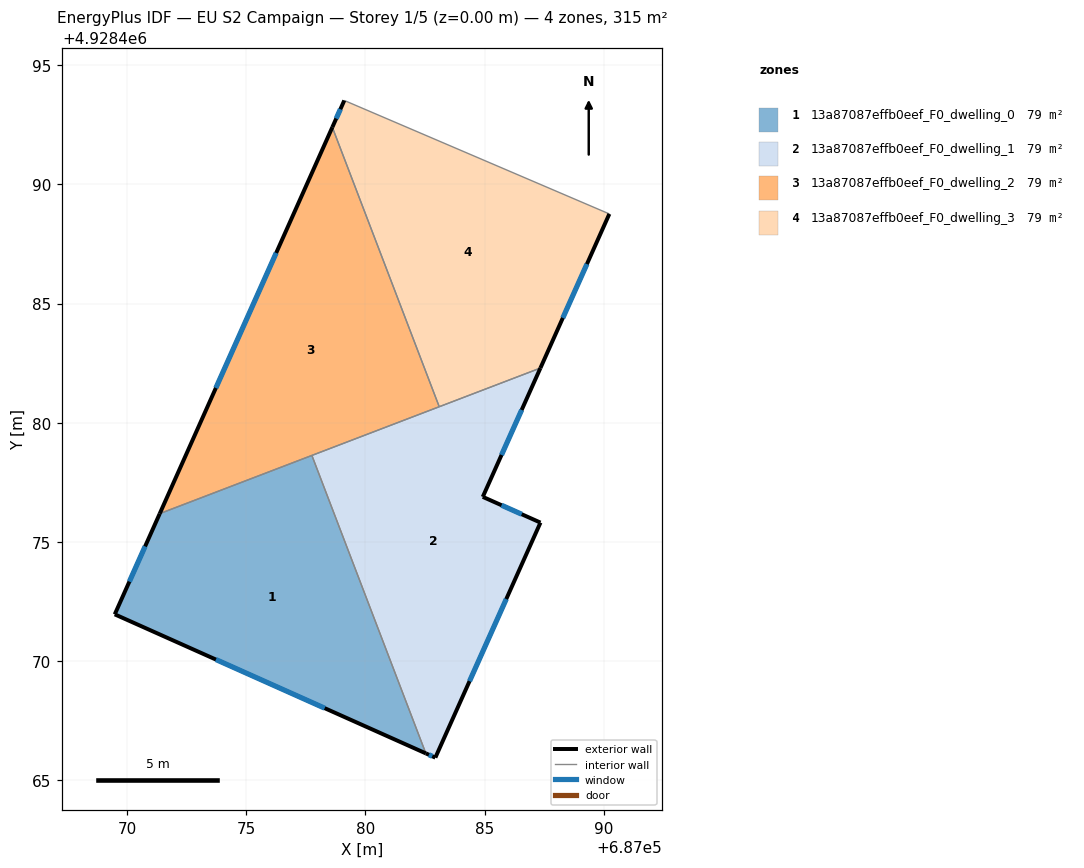
=== STOREY PLAN SPEC (per zone: floor XY polygon, exterior-wall plan segments, windows/doors) ===
zone 1: 13a87087effb0eef_F0_dwelling_0  (78.8 m²)
  floor: (687077.75, 4928478.63) (687082.53, 4928466.13) (687069.48, 4928471.96) (687071.37, 4928476.19)
  exterior wall: (687069.48, 4928471.96) – (687082.53, 4928466.13)  [14.3 m]
    window: (687073.73, 4928470.06) – (687078.29, 4928468.02)  [5.2 m²]
  exterior wall: (687071.37, 4928476.19) – (687069.48, 4928471.96)  [4.6 m]
    window: (687070.76, 4928474.81) – (687070.10, 4928473.34)  [1.7 m²]
  interior walls: 2
zone 2: 13a87087effb0eef_F0_dwelling_1  (78.8 m²)
  floor: (687087.34, 4928482.29) (687084.92, 4928476.89) (687087.34, 4928475.81) (687082.93, 4928465.95) (687082.53, 4928466.13) (687077.75, 4928478.63)
  exterior wall: (687087.34, 4928475.81) – (687084.92, 4928476.89)  [2.7 m]
    window: (687086.55, 4928476.16) – (687085.71, 4928476.54)  [1.0 m²]
  exterior wall: (687082.93, 4928465.95) – (687087.34, 4928475.81)  [10.8 m]
    window: (687084.37, 4928469.16) – (687085.91, 4928472.60)  [4.0 m²]
  exterior wall: (687082.53, 4928466.13) – (687082.93, 4928465.95)  [0.4 m]
    window: (687082.66, 4928466.07) – (687082.80, 4928466.01)  [0.2 m²]
  exterior wall: (687084.92, 4928476.89) – (687087.34, 4928482.29)  [5.9 m]
    window: (687085.71, 4928478.65) – (687086.55, 4928480.54)  [2.2 m²]
  interior walls: 3
zone 3: 13a87087effb0eef_F0_dwelling_2  (78.8 m²)
  floor: (687078.61, 4928492.40) (687083.09, 4928480.67) (687071.37, 4928476.19)
  exterior wall: (687078.61, 4928492.40) – (687071.37, 4928476.19)  [17.8 m]
    window: (687076.26, 4928487.12) – (687073.72, 4928481.46)  [6.5 m²]
  interior walls: 3
zone 4: 13a87087effb0eef_F0_dwelling_3  (78.8 m²)
  floor: (687090.23, 4928488.76) (687087.34, 4928482.29) (687083.09, 4928480.67) (687078.61, 4928492.40) (687079.11, 4928493.52)
  exterior wall: (687079.11, 4928493.52) – (687078.61, 4928492.40)  [1.2 m]
    window: (687078.95, 4928493.15) – (687078.77, 4928492.76)  [0.5 m²]
  exterior wall: (687087.34, 4928482.29) – (687090.23, 4928488.76)  [7.1 m]
    window: (687088.28, 4928484.40) – (687089.29, 4928486.66)  [2.6 m²]
  interior walls: 3

=== DERIVED (storey summary) ===
Building: EU S2 Campaign
Storey: 1 of 5  (floor level z = 0.00 m)
Storey gross floor area: 315.2 m²
Zones on this storey: 4
  - 13a87087effb0eef_F0_dwelling_0: floor 78.8 m²; exterior wall 18.9 m (56.8 m²); 2 window(s) 6.9 m²; WWR 12.2%
  - 13a87087effb0eef_F0_dwelling_1: floor 78.8 m²; exterior wall 19.8 m (59.4 m²); 4 window(s) 7.3 m²; WWR 12.2%
  - 13a87087effb0eef_F0_dwelling_2: floor 78.8 m²; exterior wall 17.8 m (53.3 m²); 1 window(s) 6.5 m²; WWR 12.2%
  - 13a87087effb0eef_F0_dwelling_3: floor 78.8 m²; exterior wall 8.3 m (24.9 m²); 2 window(s) 3.0 m²; WWR 12.2%
Zone adjacency (shared interzone walls):
  - 13a87087effb0eef_F0_dwelling_0 ↔ 13a87087effb0eef_F0_dwelling_1
  - 13a87087effb0eef_F0_dwelling_0 ↔ 13a87087effb0eef_F0_dwelling_2
  - 13a87087effb0eef_F0_dwelling_1 ↔ 13a87087effb0eef_F0_dwelling_2
  - 13a87087effb0eef_F0_dwelling_1 ↔ 13a87087effb0eef_F0_dwelling_3
  - 13a87087effb0eef_F0_dwelling_2 ↔ 13a87087effb0eef_F0_dwelling_3